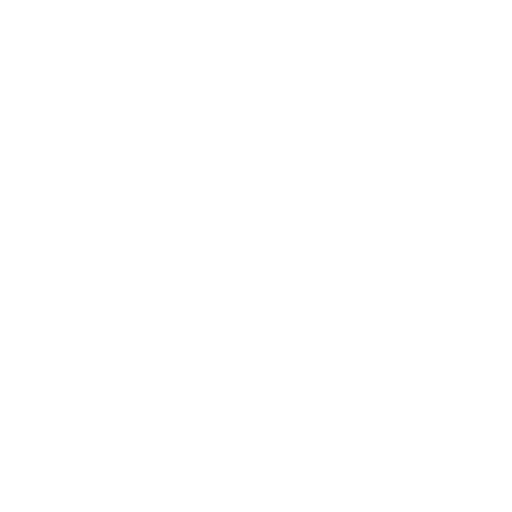
t = 0.00 s
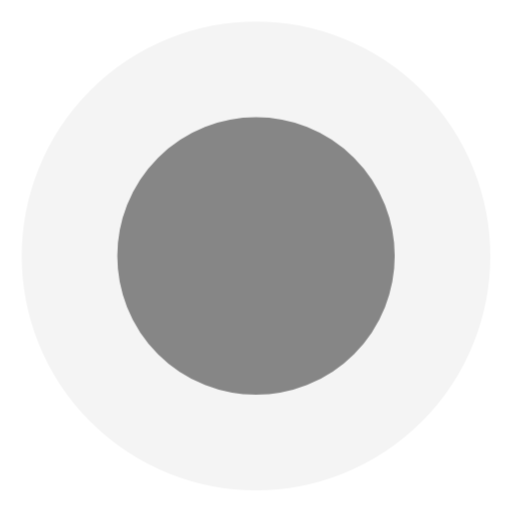
t = 0.80 s
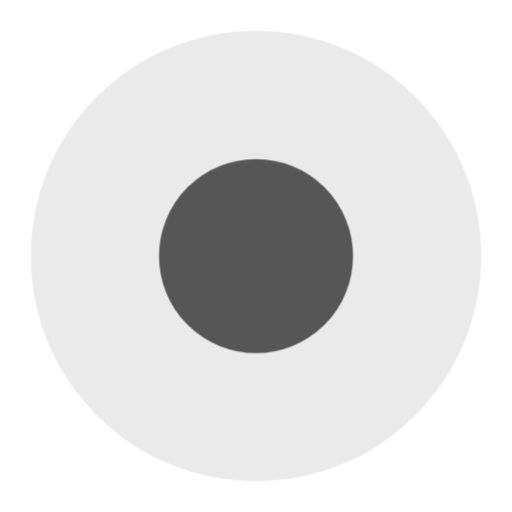
t = 1.10 s
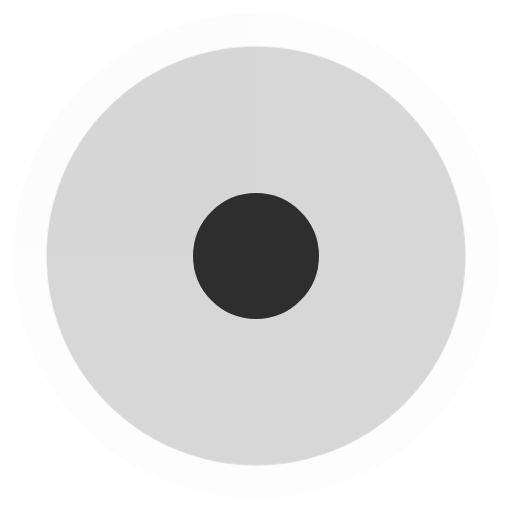
t = 1.40 s
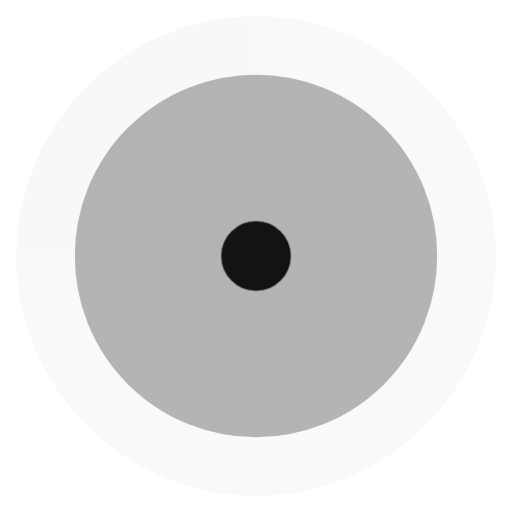
t = 1.70 s

The animated SVG that drew these frames (rendered in a browser with its animation timeline set to each time). Animation: 1 CSS @keyframes rule; one cycle of 2.00 s, repeats indefinitely.

<svg width="24" height="24" viewBox="0 0 24 24" xmlns="http://www.w3.org/2000/svg" fill="currentColor" stroke="currentColor"><style>.spinner_VpEe{animation:spinner_vXu6 1.2s cubic-bezier(0.52,.6,.25,.99) infinite}.spinner_eahp{animation-delay:.4s}.spinner_f7Y2{animation-delay:.8s}@keyframes spinner_vXu6{0%{r:0;opacity:1}100%{r:11px;opacity:0}}</style><circle class="spinner_VpEe" cx="12" cy="12" r="0"/><circle class="spinner_VpEe spinner_eahp" cx="12" cy="12" r="0"/><circle class="spinner_VpEe spinner_f7Y2" cx="12" cy="12" r="0"/></svg>